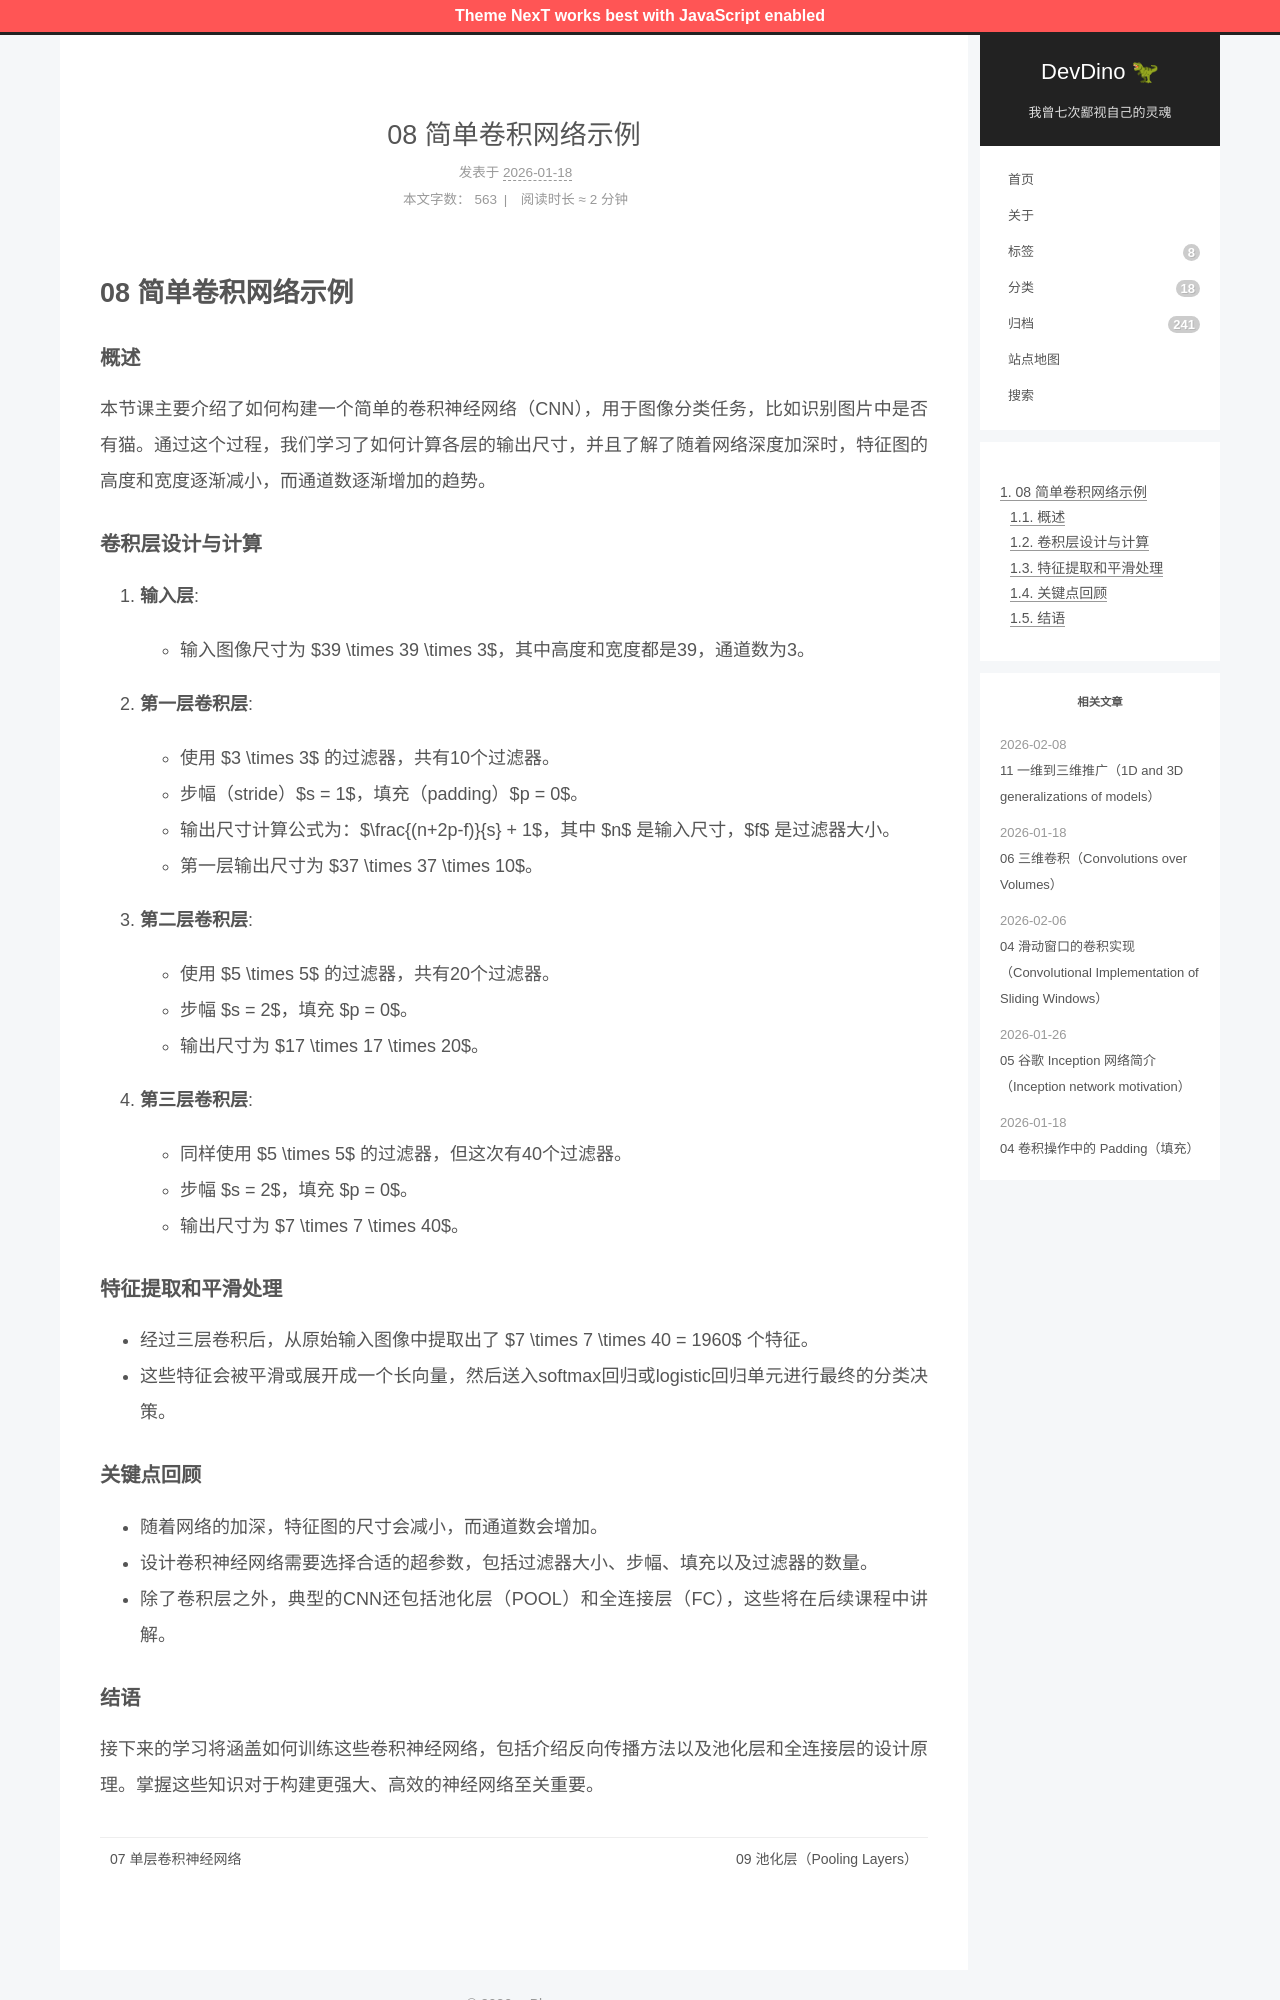

repository: afetmin/blog · page: 卷积神经网络1/08 简单卷积网络示例/index.html · generator: jekyll

---
title: 08 简单卷积网络示例
date: 2026-01-18T12:45:10Z
lastmod: 2026-01-18T12:52:08Z
categories: 卷积神经网络
---

# 08 简单卷积网络示例

#### 概述

本节课主要介绍了如何构建一个简单的卷积神经网络（CNN），用于图像分类任务，比如识别图片中是否有猫。通过这个过程，我们学习了如何计算各层的输出尺寸，并且了解了随着网络深度加深时，特征图的高度和宽度逐渐减小，而通道数逐渐增加的趋势。

#### 卷积层设计与计算

1. **输入层**:

   - 输入图像尺寸为 $39 \times 39 \times 3$，其中高度和宽度都是39，通道数为3。
2. **第一层卷积层**:

   - 使用 $3 \times 3$ 的过滤器，共有10个过滤器。
   - 步幅（stride）$s = 1$，填充（padding）$p = 0$。
   - 输出尺寸计算公式为：$\frac{(n+2p-f)}{s} + 1$，其中 $n$ 是输入尺寸，$f$ 是过滤器大小。
   - 第一层输出尺寸为 $37 \times 37 \times 10$。
3. **第二层卷积层**:

   - 使用 $5 \times 5$ 的过滤器，共有20个过滤器。
   - 步幅 $s = 2$，填充 $p = 0$。
   - 输出尺寸为 $17 \times 17 \times 20$。
4. **第三层卷积层**:

   - 同样使用 $5 \times 5$ 的过滤器，但这次有40个过滤器。
   - 步幅 $s = 2$，填充 $p = 0$。
   - 输出尺寸为 $7 \times 7 \times 40$。

#### 特征提取和平滑处理

- 经过三层卷积后，从原始输入图像中提取出了 $7 \times 7 \times 40 = 1960$ 个特征。
- 这些特征会被平滑或展开成一个长向量，然后送入softmax回归或logistic回归单元进行最终的分类决策。

#### 关键点回顾

- 随着网络的加深，特征图的尺寸会减小，而通道数会增加。
- 设计卷积神经网络需要选择合适的超参数，包括过滤器大小、步幅、填充以及过滤器的数量。
- 除了卷积层之外，典型的CNN还包括池化层（POOL）和全连接层（FC），这些将在后续课程中讲解。
